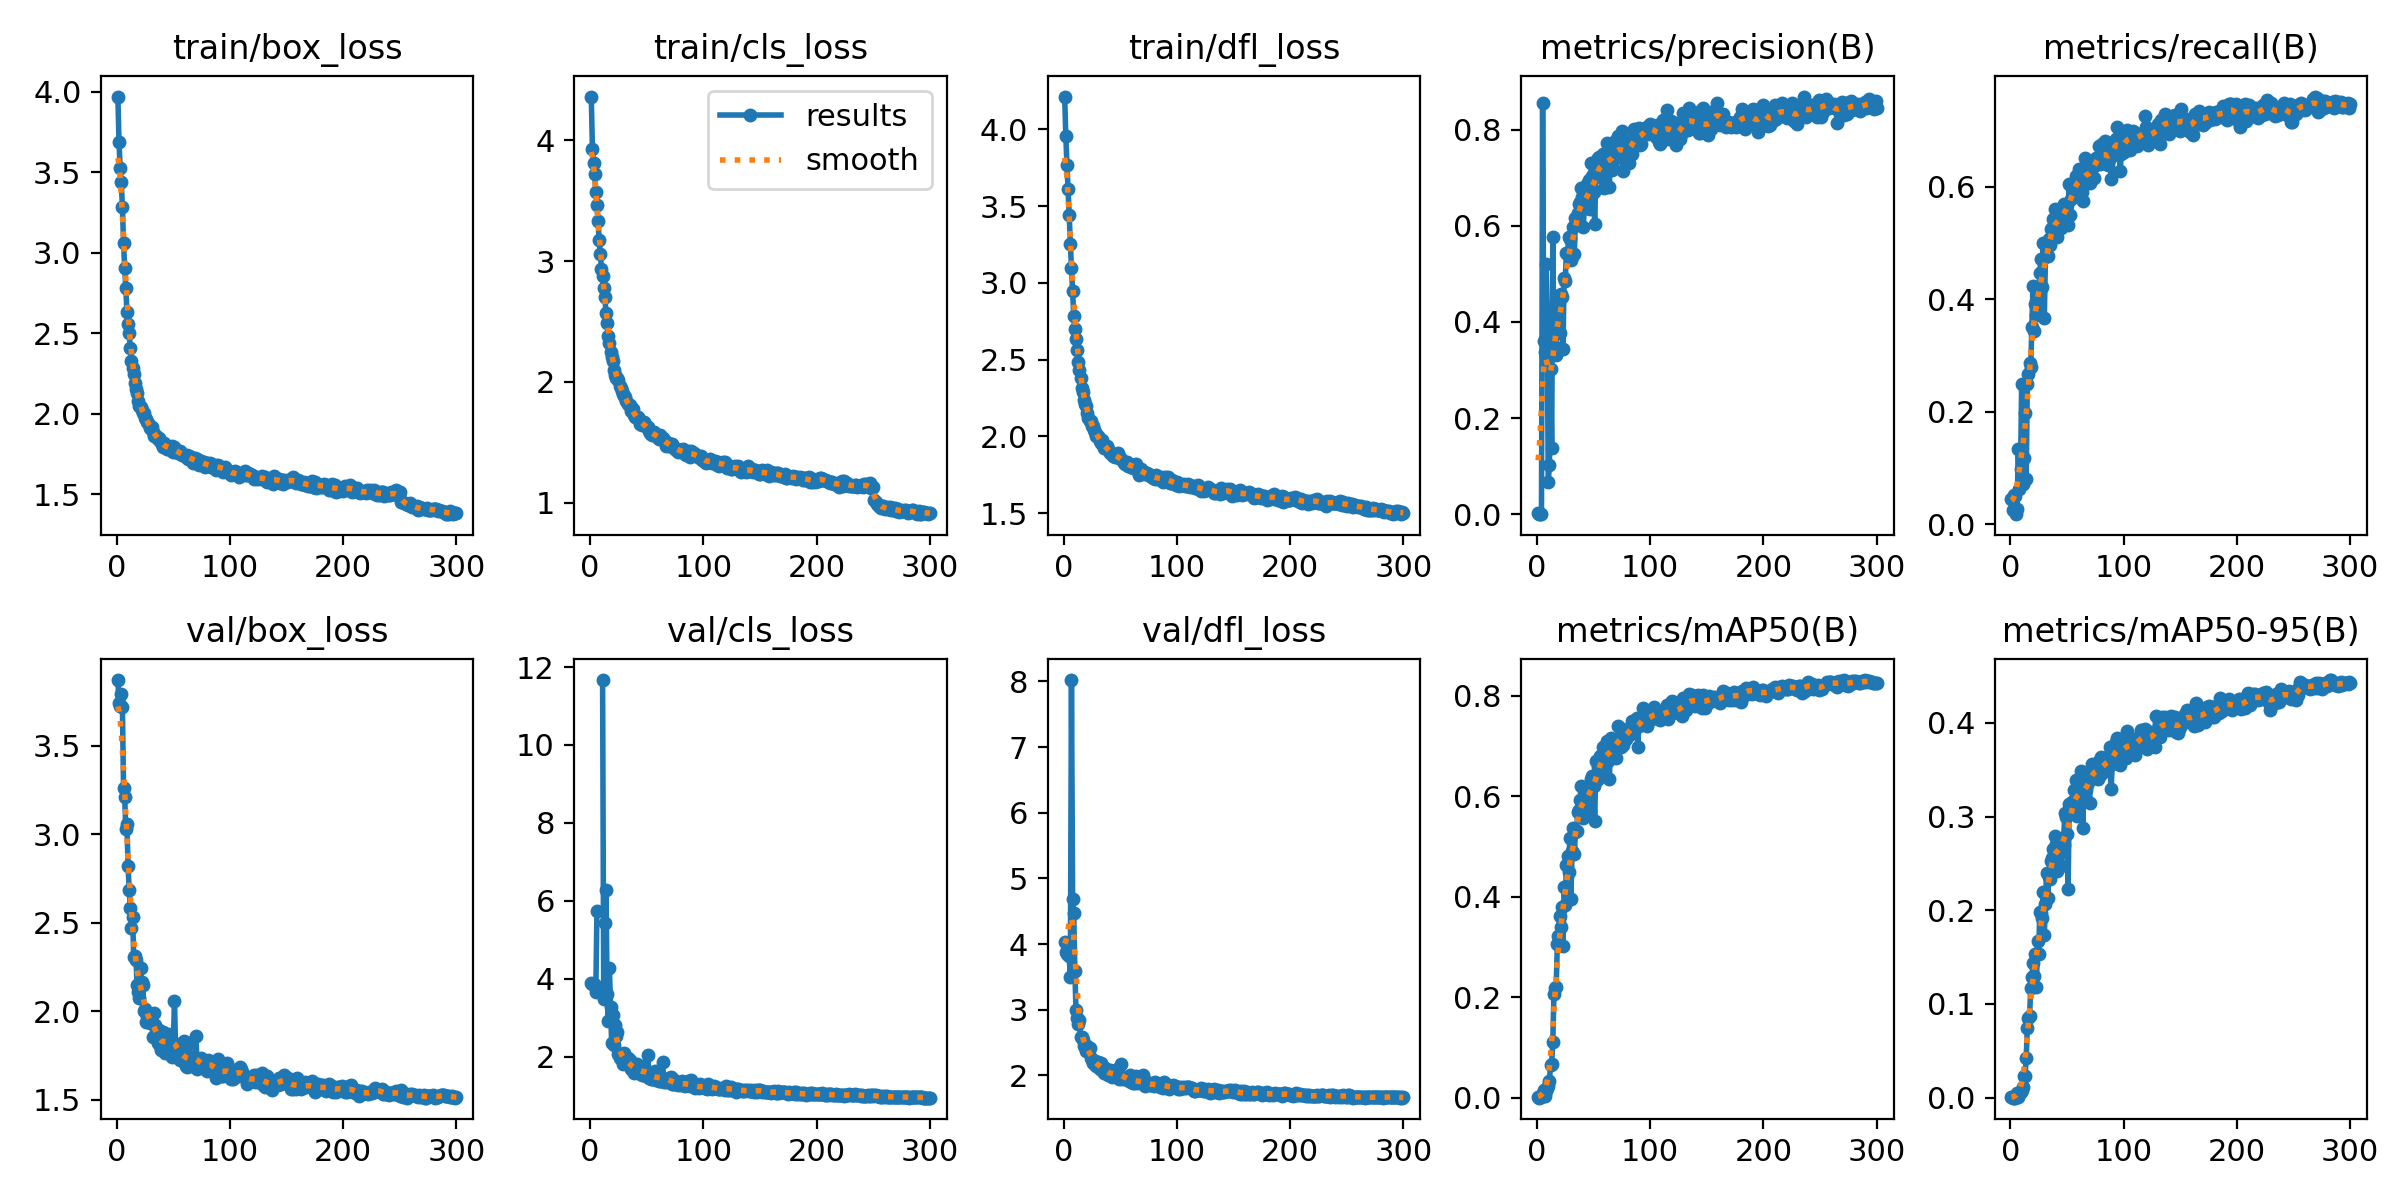

The data file committed next to this chart (first rows):
epoch, train/box_loss, train/cls_loss, train/dfl_loss, metrics/precision(B), metrics/recall(B), metrics/mAP50(B), metrics/mAP50-95(B), val/box_loss, val/cls_loss, val/dfl_loss, lr/pg0, lr/pg1, lr/pg2
1, 3.97, 4.36, 4.214, 0.00205, 0.04402, 0.00123, 0.00044, 3.872, 3.897, 4.027, 0.0865, 0.0015, 0.0015
2, 3.69, 3.929, 3.957, 0.00023, 0.02466, 0.00015, 3e-05, 3.74, 3.865, 3.882, 0.07209, 0.00309, 0.00309
3, 3.523, 3.811, 3.771, 0.00048, 0.05228, 0.00072, 0.00019, 3.723, 3.859, 3.847, 0.05767, 0.004669, 0.004669
4, 3.441, 3.717, 3.612, 0.00046, 0.04977, 0.00069, 0.00018, 3.795, 3.842, 3.867, 0.04324, 0.006238, 0.006238
5, 3.282, 3.574, 3.442, 0.8551, 0.01758, 0.00998, 0.00223, 3.723, 3.656, 3.811, 0.0288, 0.007796, 0.007796
6, 3.063, 3.463, 3.255, 0.3608, 0.02606, 0.01633, 0.0047, 3.263, 5.745, 3.496, 0.01434, 0.009343, 0.009343
7, 2.904, 3.328, 3.096, 0.3377, 0.1338, 0.00273, 0.00081, 3.212, inf, 8.02, 0.009802, 0.009802, 0.009802
8, 2.779, 3.17, 2.945, 0.5214, 0.06216, 0.01408, 0.0045, 3.031, inf, 4.679, 0.009769, 0.009769, 0.009769
9, 2.632, 3.06, 2.787, 0.4117, 0.09711, 0.01876, 0.00616, 3.06, inf, 4.473, 0.009736, 0.009736, 0.009736
10, 2.558, 2.932, 2.7, 0.06705, 0.2481, 0.02414, 0.00866, 2.823, inf, 3.589, 0.009703, 0.009703, 0.009703
11, 2.498, 2.872, 2.636, 0.1029, 0.07041, 0.03373, 0.01128, 2.686, 11.67, 2.991, 0.00967, 0.00967, 0.00967
12, 2.409, 2.78, 2.565, 0.3015, 0.1171, 0.06453, 0.02291, 2.584, 3.492, 2.877, 0.009637, 0.009637, 0.009637
13, 2.33, 2.705, 2.483, 0.1386, 0.1976, 0.06753, 0.02364, 2.472, 5.429, 2.79, 0.009604, 0.009604, 0.009604
14, 2.28, 2.567, 2.434, 0.5758, 0.08018, 0.1115, 0.04225, 2.533, 6.287, 2.844, 0.009571, 0.009571, 0.009571
15, 2.248, 2.489, 2.381, 0.3507, 0.2487, 0.207, 0.07419, 2.306, 3.62, 2.589, 0.009538, 0.009538, 0.009538
16, 2.187, 2.382, 2.317, 0.3477, 0.2676, 0.2188, 0.08499, 2.313, 2.92, 2.585, 0.009505, 0.009505, 0.009505
17, 2.155, 2.32, 2.29, 0.3307, 0.2857, 0.2213, 0.08705, 2.292, 4.279, 2.541, 0.009472, 0.009472, 0.009472
18, 2.126, 2.252, 2.24, 0.4539, 0.2784, 0.3055, 0.1174, 2.147, 3.266, 2.451, 0.009439, 0.009439, 0.009439
19, 2.076, 2.208, 2.213, 0.4052, 0.3501, 0.322, 0.1293, 2.112, 2.343, 2.45, 0.009406, 0.009406, 0.009406
20, 2.049, 2.17, 2.195, 0.3769, 0.4233, 0.3618, 0.1434, 2.074, 3.059, 2.373, 0.009373, 0.009373, 0.009373
21, 2.039, 2.103, 2.153, 0.4576, 0.3441, 0.34, 0.1298, 2.244, 2.31, 2.446, 0.00934, 0.00934, 0.00934
22, 2.022, 2.059, 2.122, 0.4509, 0.3921, 0.3806, 0.1537, 2.165, 2.82, 2.403, 0.009307, 0.009307, 0.009307
23, 2.001, 2.031, 2.101, 0.3445, 0.3717, 0.3028, 0.1179, 2.151, 2.544, 2.422, 0.009274, 0.009274, 0.009274
24, 2.004, 2.036, 2.1, 0.4915, 0.4006, 0.4198, 0.1674, 2, 2.623, 2.265, 0.009241, 0.009241, 0.009241
25, 1.975, 2.013, 2.066, 0.4855, 0.3872, 0.3835, 0.1537, 2.012, 2.075, 2.243, 0.009208, 0.009208, 0.009208
26, 1.966, 1.969, 2.066, 0.544, 0.4465, 0.4644, 0.1982, 1.943, 1.965, 2.184, 0.009175, 0.009175, 0.009175
27, 1.948, 1.952, 2.04, 0.5385, 0.4706, 0.4822, 0.1968, 1.974, 2.071, 2.211, 0.009142, 0.009142, 0.009142
28, 1.943, 1.928, 2.027, 0.5775, 0.4208, 0.4491, 0.1918, 1.964, 1.955, 2.217, 0.009109, 0.009109, 0.009109
29, 1.908, 1.897, 2.003, 0.572, 0.4991, 0.5172, 0.219, 1.936, 1.823, 2.138, 0.009076, 0.009076, 0.009076
30, 1.908, 1.882, 2.004, 0.5282, 0.3664, 0.3966, 0.1741, 1.98, 2.094, 2.2, 0.009043, 0.009043, 0.009043
31, 1.915, 1.875, 1.99, 0.5378, 0.4755, 0.4912, 0.2068, 1.939, 1.879, 2.154, 0.00901, 0.00901, 0.00901
32, 1.888, 1.847, 1.971, 0.5977, 0.5022, 0.5378, 0.24, 1.853, 1.858, 2.091, 0.008977, 0.008977, 0.008977
33, 1.86, 1.818, 1.958, 0.5409, 0.476, 0.4852, 0.2126, 1.993, 1.967, 2.189, 0.008944, 0.008944, 0.008944
34, 1.865, 1.808, 1.974, 0.6166, 0.5062, 0.5284, 0.2358, 1.925, 1.806, 2.139, 0.008911, 0.008911, 0.008911
35, 1.861, 1.808, 1.943, 0.6036, 0.4956, 0.5319, 0.233, 1.863, 1.916, 2.079, 0.008878, 0.008878, 0.008878
36, 1.844, 1.758, 1.922, 0.6268, 0.5247, 0.569, 0.2529, 1.822, 1.695, 2.042, 0.008845, 0.008845, 0.008845
37, 1.846, 1.772, 1.928, 0.6456, 0.5257, 0.5726, 0.2563, 1.893, 1.74, 2.106, 0.008812, 0.008812, 0.008812
38, 1.828, 1.775, 1.94, 0.6496, 0.5414, 0.5932, 0.2651, 1.803, 1.756, 2.039, 0.008779, 0.008779, 0.008779
39, 1.823, 1.727, 1.915, 0.6788, 0.5597, 0.62, 0.279, 1.78, 1.587, 2.001, 0.008746, 0.008746, 0.008746
40, 1.809, 1.71, 1.908, 0.6609, 0.5374, 0.5862, 0.2703, 1.812, 1.706, 2.034, 0.008713, 0.008713, 0.008713
41, 1.792, 1.702, 1.893, 0.5975, 0.511, 0.5574, 0.2421, 1.883, 1.811, 2.089, 0.00868, 0.00868, 0.00868
42, 1.817, 1.709, 1.893, 0.656, 0.5284, 0.5842, 0.2586, 1.825, 1.575, 2.014, 0.008647, 0.008647, 0.008647
43, 1.792, 1.69, 1.884, 0.6377, 0.5598, 0.603, 0.2736, 1.764, 1.63, 1.975, 0.008614, 0.008614, 0.008614
44, 1.778, 1.652, 1.874, 0.6871, 0.5424, 0.6037, 0.2692, 1.868, 1.619, 2.045, 0.008581, 0.008581, 0.008581
45, 1.782, 1.656, 1.868, 0.6404, 0.5264, 0.5715, 0.2477, 1.873, 1.657, 2.076, 0.008548, 0.008548, 0.008548
46, 1.795, 1.648, 1.871, 0.695, 0.5524, 0.608, 0.2706, 1.833, 1.544, 2.007, 0.008515, 0.008515, 0.008515
47, 1.794, 1.653, 1.865, 0.6346, 0.569, 0.6064, 0.2693, 1.823, 1.771, 2.02, 0.008482, 0.008482, 0.008482
48, 1.787, 1.673, 1.889, 0.73, 0.5398, 0.6345, 0.3036, 1.769, 1.527, 1.972, 0.008449, 0.008449, 0.008449
49, 1.798, 1.637, 1.864, 0.7039, 0.5614, 0.6404, 0.2991, 1.743, 1.5, 1.943, 0.008416, 0.008416, 0.008416
50, 1.759, 1.628, 1.86, 0.6698, 0.5664, 0.6199, 0.2813, 1.828, 1.547, 2.005, 0.008383, 0.008383, 0.008383
51, 1.792, 1.628, 1.851, 0.6043, 0.532, 0.5504, 0.2227, 2.06, 2.057, 2.18, 0.00835, 0.00835, 0.00835
52, 1.765, 1.599, 1.846, 0.7146, 0.6052, 0.6699, 0.3134, 1.776, 1.457, 1.952, 0.008317, 0.008317, 0.008317
53, 1.765, 1.58, 1.824, 0.737, 0.5496, 0.6325, 0.3035, 1.771, 1.484, 1.956, 0.008284, 0.008284, 0.008284
54, 1.758, 1.57, 1.822, 0.7407, 0.5787, 0.6595, 0.3142, 1.736, 1.423, 1.947, 0.008251, 0.008251, 0.008251
55, 1.756, 1.559, 1.817, 0.7427, 0.595, 0.6696, 0.3165, 1.752, 1.434, 1.954, 0.008218, 0.008218, 0.008218
56, 1.769, 1.584, 1.83, 0.7285, 0.6047, 0.68, 0.3281, 1.724, 1.478, 1.942, 0.008185, 0.008185, 0.008185
57, 1.748, 1.56, 1.808, 0.7024, 0.5979, 0.6592, 0.3097, 1.777, 1.635, 1.963, 0.008152, 0.008152, 0.008152
58, 1.742, 1.565, 1.82, 0.7496, 0.6181, 0.6977, 0.3385, 1.748, 1.411, 1.921, 0.008119, 0.008119, 0.008119
59, 1.743, 1.548, 1.809, 0.6779, 0.5938, 0.6408, 0.3009, 1.835, 1.5, 2, 0.008086, 0.008086, 0.008086
60, 1.734, 1.55, 1.801, 0.7359, 0.6026, 0.6818, 0.3172, 1.729, 1.457, 1.907, 0.008053, 0.008053, 0.008053
... 240 more rows
